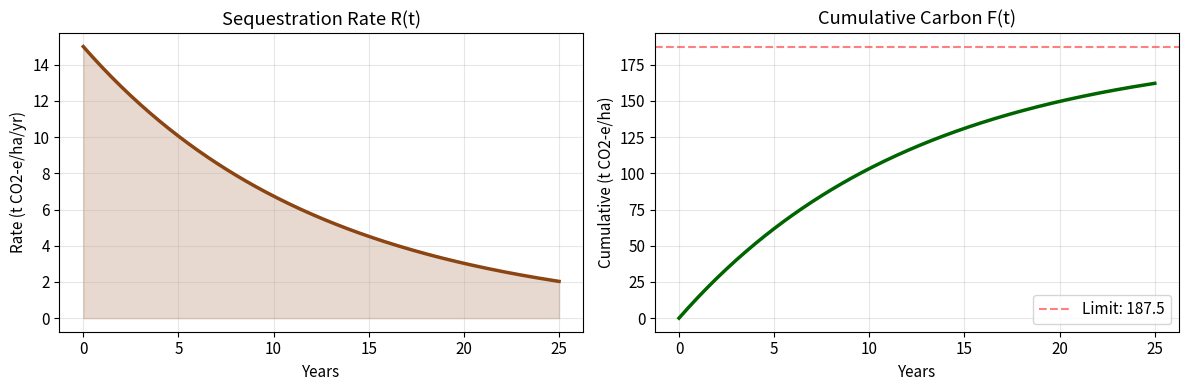

This chart was generated by the following Python code: (Note: this script raises an exception after producing the figure.)
# Run first — loads libraries for this session
%matplotlib inline
import matplotlib.pyplot as plt
import numpy as np
plt.rcParams.update({'figure.dpi': 120, 'font.size': 11})

# Soil carbon model
def R(t):
    'Sequestration rate (t CO2-e/ha/yr) at year t.'
    return 15 * np.exp(-0.08 * t)

area_ha = 800
price   = 28   # $/tonne CO2-e

print("Year | Rate (t CO2-e/ha/yr)")
print("-" * 30)
for t in [0, 5, 10, 20, 25]:
    print(f"  {t:2d} |   {R(t):6.3f}")

# A.1 — Cumulative soil carbon per hectare
def F(t):
    'Cumulative CO2-e captured (t/ha) from year 0 to year t.'
    return 187.5 * (1 - np.exp(-0.08 * t))

print(f"F(0)  = {F(0):.2f}  (should be 0)")
print(f"F(5)  = {F(5):.2f} t CO2-e/ha")
print(f"F(25) = {F(25):.2f} t CO2-e/ha")
print(f"Long-run limit = 187.5 t CO2-e/ha")

# A.2 — Plot rate and cumulative together
t_vals = np.linspace(0, 25, 200)

fig, (ax1, ax2) = plt.subplots(1, 2, figsize=(12, 4))

ax1.plot(t_vals, R(t_vals), "saddlebrown", lw=2.5)
ax1.fill_between(t_vals, R(t_vals), alpha=0.2, color="saddlebrown")
ax1.set_xlabel("Years"); ax1.set_ylabel("Rate (t CO2-e/ha/yr)")
ax1.set_title("Sequestration Rate R(t)"); ax1.grid(alpha=0.3)

ax2.plot(t_vals, F(t_vals), "darkgreen", lw=2.5)
ax2.axhline(187.5, color="red", ls="--", alpha=0.5, label="Limit: 187.5")
ax2.set_xlabel("Years"); ax2.set_ylabel("Cumulative (t CO2-e/ha)")
ax2.set_title("Cumulative Carbon F(t)"); ax2.legend(); ax2.grid(alpha=0.3)

plt.tight_layout(); plt.show()

# B.1 — Total carbon and revenue over 25 years
F_25 = F(25)
total_carbon = area_ha * F_25
total_revenue = total_carbon * price

print(f"Cumulative carbon per ha (25 yr): {F_25:.2f} t CO2-e/ha")
print(f"Total carbon (800 ha):            {total_carbon:,.0f} t CO2-e")
print(f"Total revenue @ $28/t:            ${total_revenue:,.0f}")

# B.2 — Year at which 50% of 25-year total is reached
half = F_25 / 2
# F(t) = half → 187.5(1 - e^{-0.08t}) = half
# e^{-0.08t} = 1 - half/187.5 → t = -ln(1 - half/187.5) / 0.08
t_half = -np.log(1 - half / 187.5) / 0.08
print(f"50% of 25-yr total = {half:.2f} t CO2-e/ha")
print(f"Reached at year t = {t_half:.1f}")

# C.1 — How does revenue change with decay rate k?
for k, label in [(0.05, "Slow (k=0.05)"), (0.08, "Baseline (k=0.08)"), (0.12, "Fast (k=0.12)")]:
    F_alt = (15 / k) * (1 - np.exp(-k * 25))
    rev = area_ha * F_alt * price
    print(f"{label}: F(25)={F_alt:.1f} t/ha, Revenue=${rev:,.0f}")

# D.1 — Symbolic integration with SymPy
import sympy as sp

t_sym = sp.symbols('t')
R_expr = 15 * sp.exp(-0.08 * t_sym)

# Indefinite integral — SymPy's antiderivative (it omits the "+C"; you add that yourself)
F_indef = sp.integrate(R_expr, t_sym)
print(f"R(t) = {R_expr}")
print(f"∫R(t) dt = {F_indef} + C   ← matches the by-hand result from Part A (with C=187.5)")

# Definite integral over the full 25-year project
F_definite = sp.integrate(R_expr, (t_sym, 0, 25))
print(f"\n∫₀²⁵ R(t) dt = {F_definite} ≈ {float(F_definite):.2f} t CO2-e/ha   ← compare to F(25) in Part A/B")
